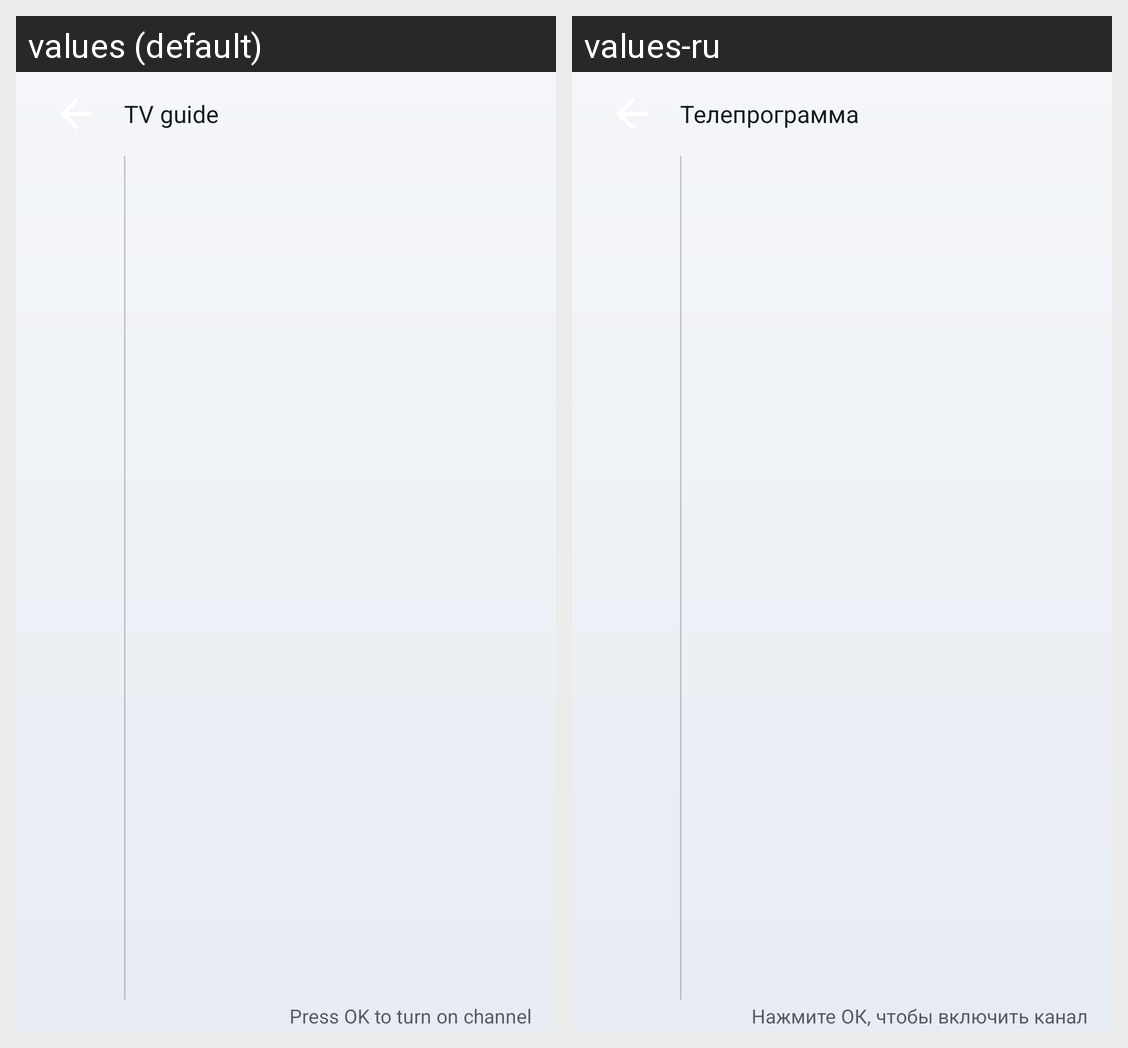

The same Android screen rendered under two of its app's locales, left to right. List the strings drawn on it with the default value and each locale's translation.
Android screen res/layout/activity_guide.xml rendered under 2 locales, left to right: values (default), values-ru. Device: Nexus 5 (rendered at 1080×1920; each locale shown at half size, 540×960, under a caption strip naming it); theme Theme.TvBro.
Strings drawn on this screen, with the default value and each locale's value (text and hints the layout hard-codes, and strings that could not be matched under every locale, appear in the picture but are not listed):

tv_guide
  values: TV guide
  values-ru: Телепрограмма

press_ok_to_turn_on
  values: Press OK to turn on channel
  values-ru: Нажмите ОК, чтобы включить канал
